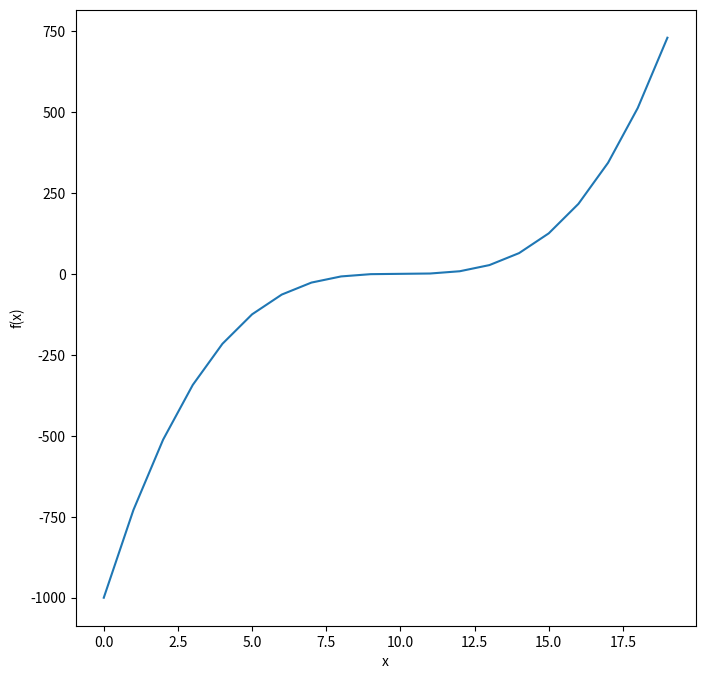

This figure's Python source:
import numpy as np
import matplotlib.pyplot as plt


def f(x):
    # return np.exp(x ** 2) - 2 * np.cos(x ** 2) ** 3 + (-x) ** x
    # return np.sin(x)
    return x ** 3  # + 7 - 8 * x ** 4 + (x / 5) ** 5


def ido(func, x0, x1, landa=1e-7, epsilon=1e-7, max_iter=100):
    for i in range(max_iter):
        df = (f(x1) - f(x0)) / (x1 - x0)
        # if df
        # try:
        x1 = x0 - f(x0) / df
        # raise
        print(x1)
        if np.abs(f(x1)) < landa or np.abs(x1 - x0) < epsilon:
            return x1




if __name__ == '__main__':
    # f(x) = e^x-2*cos(x^2)^3+x^7
    # f(x) = x^2-
    print(f(3))
    a = np.arange(-10, 10)
    np.vectorize(f)
    plt.figure(figsize=(8, 8))
    plt.plot(range(20), f(a))
    plt.xlabel('x')
    plt.ylabel('f(x)')
    plt.show()

    print(ido(f, 1, 2))
